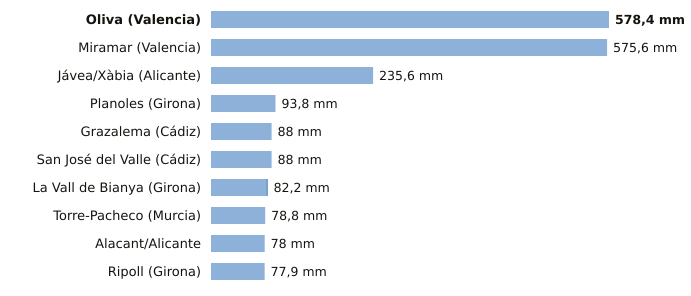

Values plotted in this chart, from the file beside it:
estacion, provincia, indicativo, mm_6_dias_anteriores, mm_hoy, mm_7_dias, horas_de_hoy
Oliva, Valencia, 8058X, 578.4, 0.0, 578.4, 1
Miramar, Valencia, 8058Y, 575.6, 0.0, 575.6, 1
Jávea/Xàbia, Alicante, 8050X, 235.6, 0.0, 235.6, 1
Planoles, Girona, 0320I, 93.8, 0.0, 93.8, 1
Grazalema, Cádiz, 5911A, 88.0, 0.0, 88.0, 1
San José del Valle, Cádiz, 5950X, 88.0, 0.0, 88.0, 1
La Vall de Bianya, Girona, 0394X, 80.8, 1.4, 82.2, 1
Torre-Pacheco, Murcia, 7026X, 78.8, 0.0, 78.8, 1
Alacant/Alicante, Alicante, 8025, 78.0, 0.0, 78.0, 1
Ripoll, Girona, 0324A, 77.8, 0.1, 77.9, 1
